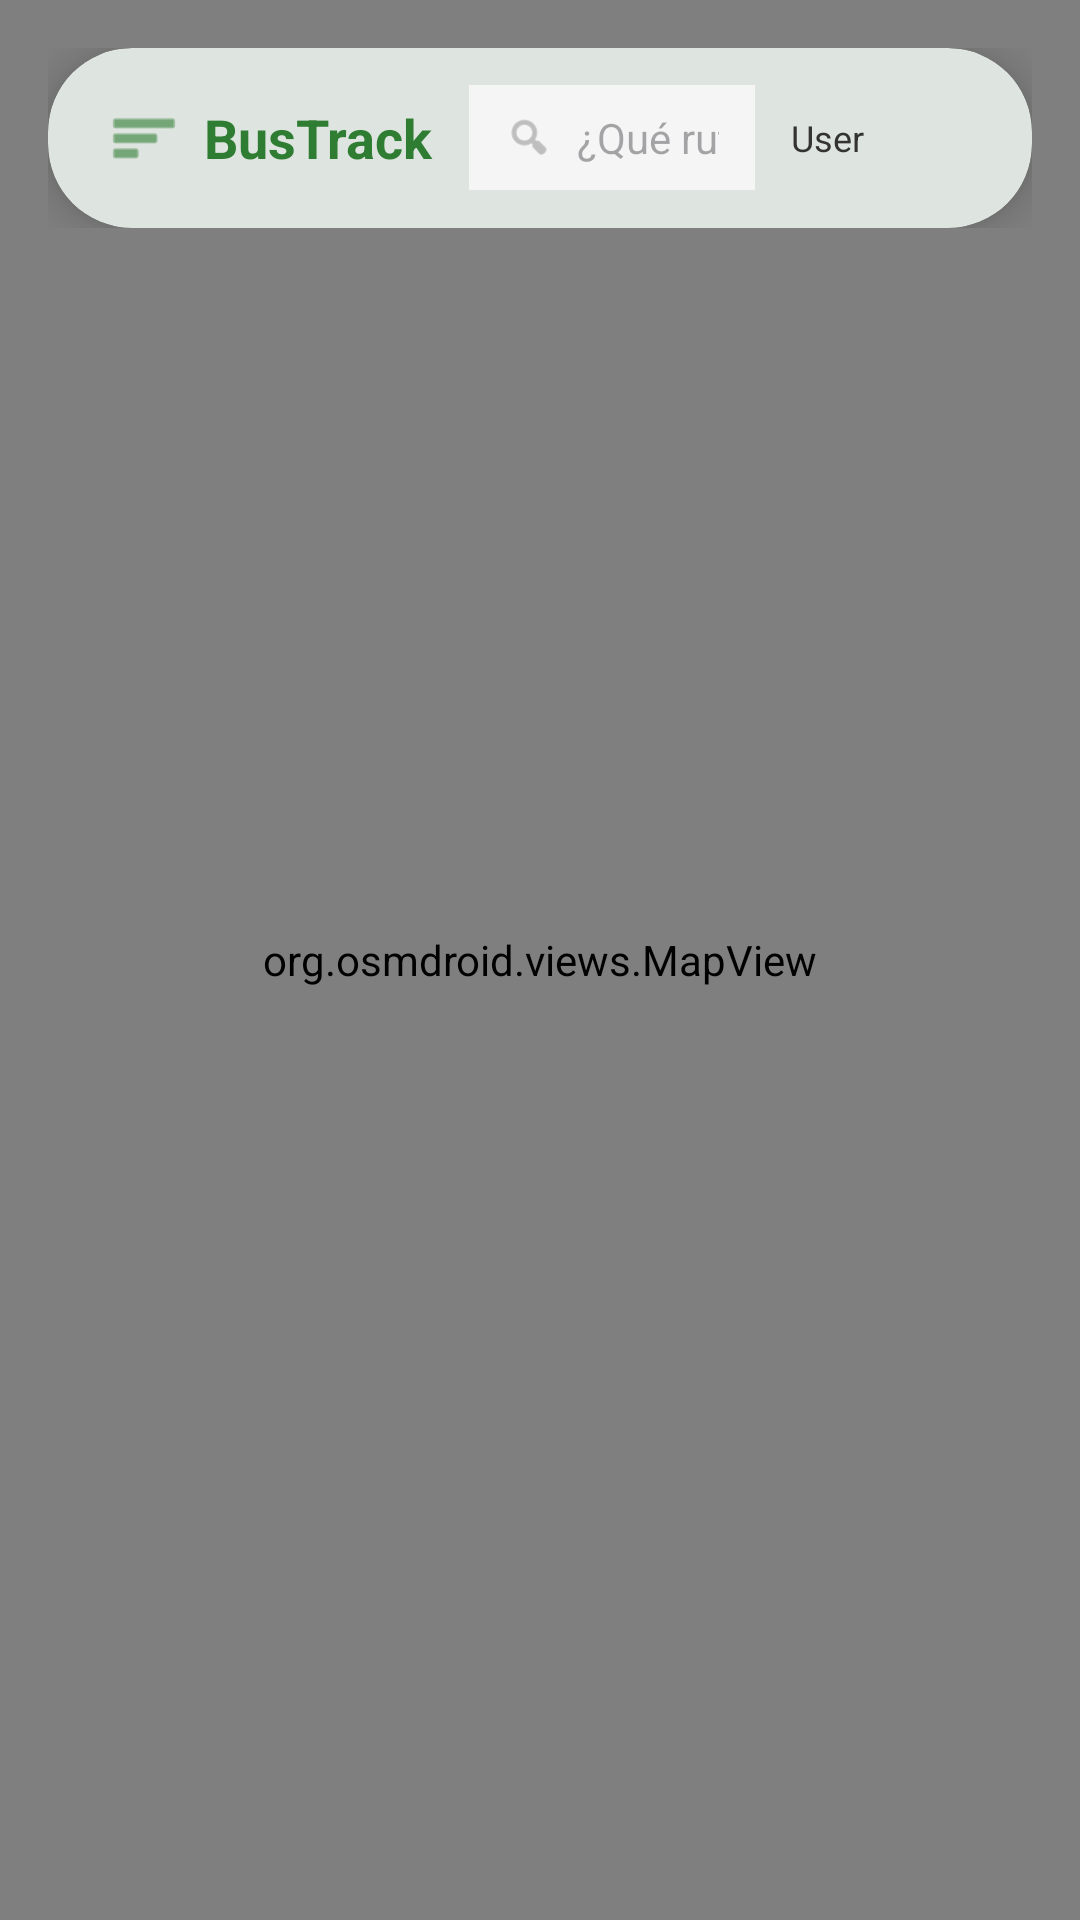

Layout XML and referenced resources for this Android screen:
<!-- AndroidManifest.xml: application theme Theme.BusTrackCancun -->
<!-- res/layout/activity_main.xml -->
<?xml version="1.0" encoding="utf-8"?>
<androidx.drawerlayout.widget.DrawerLayout xmlns:android="http://schemas.android.com/apk/res/android"
    xmlns:app="http://schemas.android.com/apk/res-auto"
    xmlns:tools="http://schemas.android.com/tools"
    android:id="@+id/drawer_layout"
    android:layout_width="match_parent"
    android:layout_height="match_parent"
    tools:context=".MainActivity">

    <androidx.constraintlayout.widget.ConstraintLayout
        android:layout_width="match_parent"
        android:layout_height="match_parent">

        
        <org.osmdroid.views.MapView
            android:id="@+id/map"
            android:layout_width="0dp"
            android:layout_height="0dp"
            app:layout_constraintBottom_toBottomOf="parent"
            app:layout_constraintEnd_toEndOf="parent"
            app:layout_constraintStart_toStartOf="parent"
            app:layout_constraintTop_toTopOf="parent" />

        
        <LinearLayout
            android:id="@+id/layout_header"
            android:layout_width="0dp"
            android:layout_height="wrap_content"
            android:orientation="vertical"
            android:padding="16dp"
            android:elevation="10dp"
            app:layout_constraintEnd_toEndOf="parent"
            app:layout_constraintStart_toStartOf="parent"
            app:layout_constraintTop_toTopOf="parent">

            <com.google.android.material.card.MaterialCardView
                android:id="@+id/headerCard"
                android:layout_width="match_parent"
                android:layout_height="wrap_content"
                app:cardCornerRadius="28dp"
                app:cardElevation="8dp"
                app:strokeWidth="0dp">

                <LinearLayout
                    android:layout_width="match_parent"
                    android:layout_height="wrap_content"
                    android:gravity="center_vertical"
                    android:orientation="horizontal"
                    android:padding="12dp">

                    <ImageView
                        android:id="@+id/ivMenu"
                        android:layout_width="24dp"
                        android:layout_height="24dp"
                        android:layout_marginStart="8dp"
                        android:clickable="true"
                        android:focusable="true"
                        android:src="@android:drawable/ic_menu_sort_by_size"
                        app:tint="@color/primary_green" />

                    <TextView
                        android:layout_width="wrap_content"
                        android:layout_height="wrap_content"
                        android:layout_marginStart="8dp"
                        android:text="BusTrack"
                        android:textColor="@color/primary_green"
                        android:textSize="18sp"
                        android:textStyle="bold" />

                    <LinearLayout
                        android:layout_width="0dp"
                        android:layout_height="wrap_content"
                        android:layout_marginHorizontal="12dp"
                        android:layout_weight="1"
                        android:background="@color/light_gray"
                        android:gravity="center_vertical"
                        android:orientation="horizontal"
                        android:paddingHorizontal="12dp"
                        android:paddingVertical="8dp">

                        <ImageView
                            android:layout_width="16dp"
                            android:layout_height="16dp"
                            android:src="@android:drawable/ic_menu_search"
                            app:tint="#999999" />

                        <EditText
                            android:id="@+id/etSearch"
                            android:layout_width="match_parent"
                            android:layout_height="wrap_content"
                            android:layout_marginStart="8dp"
                            android:background="@android:color/transparent"
                            android:hint="¿Qué ruta buscas?"
                            android:inputType="text"
                            android:textSize="14sp" />
                    </LinearLayout>

                    <TextView
                        android:id="@+id/tvUserName"
                        android:layout_width="wrap_content"
                        android:layout_height="wrap_content"
                        android:layout_marginEnd="8dp"
                        android:ellipsize="end"
                        android:maxLines="1"
                        android:maxWidth="70dp"
                        android:text="User"
                        android:textColor="#333333"
                        android:textSize="12sp" />

                    <com.google.android.material.card.MaterialCardView
                        android:id="@+id/profileCard"
                        android:layout_width="36dp"
                        android:layout_height="36dp"
                        app:cardCornerRadius="18dp"
                        app:cardElevation="0dp"
                        app:strokeWidth="0dp">

                        <com.google.android.material.imageview.ShapeableImageView
                            android:id="@+id/ivProfile"
                            android:layout_width="match_parent"
                            android:layout_height="match_parent"
                            android:scaleType="centerCrop"
                            android:src="@mipmap/ic_launcher" />
                    </com.google.android.material.card.MaterialCardView>

                </LinearLayout>
            </com.google.android.material.card.MaterialCardView>

            <com.google.android.material.card.MaterialCardView
                android:id="@+id/cardSugerencias"
                android:layout_width="match_parent"
                android:layout_height="wrap_content"
                android:layout_marginTop="8dp"
                android:layout_marginHorizontal="20dp"
                android:visibility="gone"
                app:cardCornerRadius="16dp"
                app:cardElevation="8dp"
                app:strokeWidth="0dp">

                <androidx.recyclerview.widget.RecyclerView
                    android:id="@+id/rvSugerencias"
                    android:layout_width="match_parent"
                    android:layout_height="wrap_content"
                    android:maxHeight="250dp" />
            </com.google.android.material.card.MaterialCardView>

        </LinearLayout>

        
        <FrameLayout
            android:id="@+id/fragment_container"
            android:layout_width="0dp"
            android:layout_height="0dp"
            android:background="@color/white"
            android:visibility="gone"
            android:elevation="2dp"
            app:layout_constraintBottom_toBottomOf="parent"
            app:layout_constraintEnd_toEndOf="parent"
            app:layout_constraintStart_toStartOf="parent"
            app:layout_constraintTop_toBottomOf="@id/layout_header" />

        
        <com.google.android.material.card.MaterialCardView
            android:id="@+id/bottomSheet"
            android:layout_width="0dp"
            android:layout_height="wrap_content"
            android:elevation="10dp"
            android:visibility="gone"
            app:cardCornerRadius="28dp"
            app:cardElevation="12dp"
            app:layout_constraintBottom_toBottomOf="parent"
            app:layout_constraintEnd_toEndOf="parent"
            app:layout_constraintStart_toStartOf="parent"
            app:shapeAppearanceOverlay="@style/TopRoundedCorners"
            app:strokeWidth="0dp">

            <FrameLayout
                android:layout_width="match_parent"
                android:layout_height="wrap_content">

                <LinearLayout
                    android:layout_width="match_parent"
                    android:layout_height="wrap_content"
                    android:orientation="vertical"
                    android:padding="20dp">

                    <View
                        android:layout_width="40dp"
                        android:layout_height="4dp"
                        android:layout_gravity="center_horizontal"
                        android:layout_marginBottom="16dp"
                        android:background="#E0E0E0" />

                    <TextView
                        android:layout_width="wrap_content"
                        android:layout_height="wrap_content"
                        android:text="Ruta Seleccionada"
                        android:textColor="#999999"
                        android:textSize="12sp" />

                    <TextView
                        android:id="@+id/tvRouteDetails"
                        android:layout_width="wrap_content"
                        android:layout_height="wrap_content"
                        android:layout_marginTop="4dp"
                        android:layout_marginEnd="40dp"
                        android:text="Nombre de la Ruta"
                        android:textColor="#333333"
                        android:textSize="16sp"
                        android:textStyle="bold" />

                </LinearLayout>

                <ImageButton
                    android:id="@+id/btnCloseRoute"
                    android:layout_width="32dp"
                    android:layout_height="32dp"
                    android:layout_gravity="top|end"
                    android:layout_marginTop="32dp"
                    android:layout_marginEnd="16dp"
                    android:background="?attr/selectableItemBackgroundBorderless"
                    android:scaleType="centerInside"
                    android:src="@android:drawable/ic_menu_close_clear_cancel"
                    app:tint="#999999" />

            </FrameLayout>
        </com.google.android.material.card.MaterialCardView>

        
        <com.google.android.material.floatingactionbutton.ExtendedFloatingActionButton
            android:id="@+id/fabAddComment"
            android:layout_width="wrap_content"
            android:layout_height="wrap_content"
            android:layout_margin="24dp"
            android:text="Crear comentario"
            android:textColor="@color/white"
            android:visibility="gone"
            app:backgroundTint="@color/primary_green"
            app:icon="@android:drawable/ic_menu_edit"
            app:iconTint="@color/white"
            app:layout_constraintBottom_toBottomOf="parent"
            app:layout_constraintEnd_toEndOf="parent" />

    </androidx.constraintlayout.widget.ConstraintLayout>

    
    <com.google.android.material.navigation.NavigationView
        android:id="@+id/nav_view"
        android:layout_width="wrap_content"
        android:layout_height="match_parent"
        android:layout_gravity="start"
        app:headerLayout="@layout/nav_header"
        app:menu="@menu/drawer_menu"
        app:itemIconTint="@color/primary_green"
        app:itemTextColor="#333333" />

</androidx.drawerlayout.widget.DrawerLayout>
<!-- res/layout/nav_header.xml (included above) -->
<?xml version="1.0" encoding="utf-8"?>
<LinearLayout xmlns:android="http://schemas.android.com/apk/res/android"
    android:layout_width="match_parent"
    android:layout_height="176dp"
    android:background="@color/primary_green"
    android:gravity="bottom"
    android:orientation="vertical"
    android:padding="16dp"
    android:theme="@style/ThemeOverlay.AppCompat.Dark">

    <ImageView
        android:layout_width="64dp"
        android:layout_height="64dp"
        android:src="@mipmap/ic_launcher_round" />

    <TextView
        android:layout_width="match_parent"
        android:layout_height="wrap_content"
        android:paddingTop="8dp"
        android:text="BusTrack Cancún"
        android:textAppearance="@style/TextAppearance.AppCompat.Body1"
        android:textStyle="bold" />

    <TextView
        android:id="@+id/tv_nav_user_email"
        android:layout_width="match_parent"
        android:layout_height="wrap_content"
        android:text="transporte.cancun@bustrack.com" />

</LinearLayout>
<!-- resources referenced by this layout -->
<resources>
  <color name="light_gray">#F5F5F5</color>
  <color name="primary_green">#2E7D32</color>
  <color name="white">#FFFFFFFF</color>
  <style name="TopRoundedCorners">
          <item name="cornerSizeTopLeft">28dp</item>
          <item name="cornerSizeTopRight">28dp</item>
          <item name="cornerSizeBottomLeft">0dp</item>
          <item name="cornerSizeBottomRight">0dp</item>
      </style>
  <style name="Theme.BusTrackCancun" parent="Base.Theme.BusTrackCancun" />
  <style name="Base.Theme.BusTrackCancun" parent="Theme.Material3.DayNight.NoActionBar">
          <item name="colorPrimary">#2E7D32</item>
          <item name="colorOnPrimary">@color/white</item>
      </style>
</resources>
